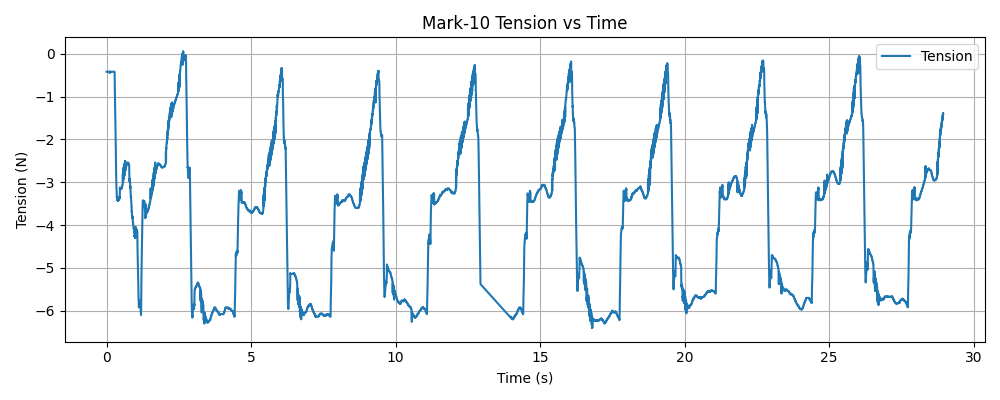

Source data for this figure (header and first rows):
timestamp, tension (N)
1768344671, -0.42
1768344671, -0.42
1768344671, -0.42
1768344671, -0.42
1768344671, -0.42
1768344671, -0.42
1768344671, -0.42
1768344671, -0.42
1768344671, -0.42
1768344671, -0.42
1768344671, -0.42
1768344671, -0.42
1768344671, -0.42
1768344671, -0.42
1768344671, -0.42
1768344671, -0.42
1768344671, -0.42
1768344671, -0.42
1768344671, -0.42
1768344671, -0.42
1768344671, -0.42
1768344671, -0.42
1768344671, -0.42
1768344671, -0.42
1768344671, -0.42
1768344671, -0.42
1768344671, -0.42
1768344671, -0.42
1768344671, -0.42
1768344671, -0.42
1768344671, -0.42
1768344671, -0.42
1768344671, -0.42
1768344671, -0.42
1768344671, -0.42
1768344671, -0.44
1768344671, -0.42
1768344671, -0.42
1768344671, -0.42
1768344671, -0.44
1768344671, -0.44
1768344671, -0.44
1768344671, -0.44
1768344671, -0.44
1768344671, -0.44
1768344671, -0.44
1768344671, -0.42
1768344671, -0.42
1768344671, -0.42
1768344671, -0.42
1768344671, -0.42
1768344671, -0.42
1768344671, -0.42
1768344671, -0.42
1768344671, -0.42
1768344671, -0.42
1768344671, -0.42
1768344671, -0.42
1768344671, -0.42
1768344671, -0.42
... 9,580 more rows
